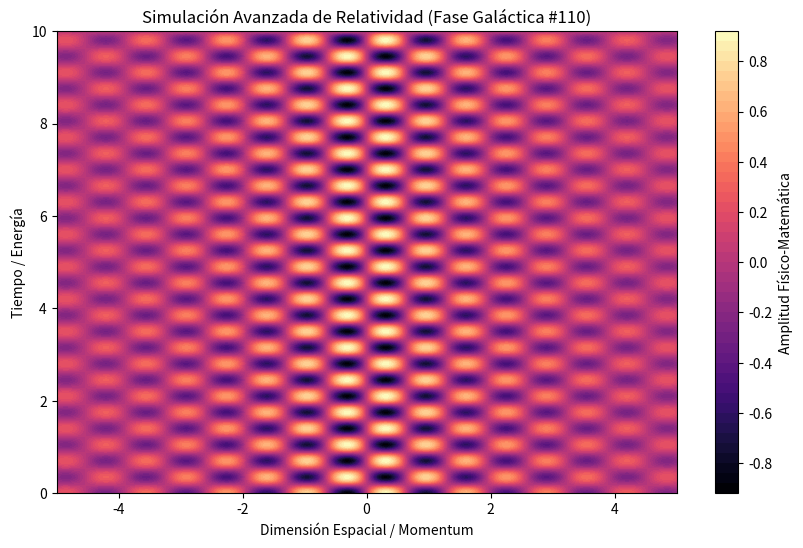

This figure's Python source:
%matplotlib inline
# Simulación Galáctica: Relatividad - Variante 110
import numpy as np
import matplotlib.pyplot as plt

# Parámetros Físicos Aleatorios
param_1 = 4.846
param_2 = 8.969
param_3 = 0.297

t = np.linspace(0, 10, 500)
x = np.linspace(-5, 5, 500)
X, T = np.meshgrid(x, t)

# Ecuación Base (Avanzada)
Z = np.sin(X * param_1) * np.cos(T * param_2) * np.exp(-np.abs(X) * param_3)

plt.figure(figsize=(10, 6))
plt.contourf(X, T, Z, 50, cmap='magma')
plt.colorbar(label='Amplitud Físico-Matemática')
plt.title(r'Simulación Avanzada de Relatividad (Fase Galáctica #110)')
plt.xlabel('Dimensión Espacial / Momentum')
plt.ylabel('Tiempo / Energía')
plt.show()
